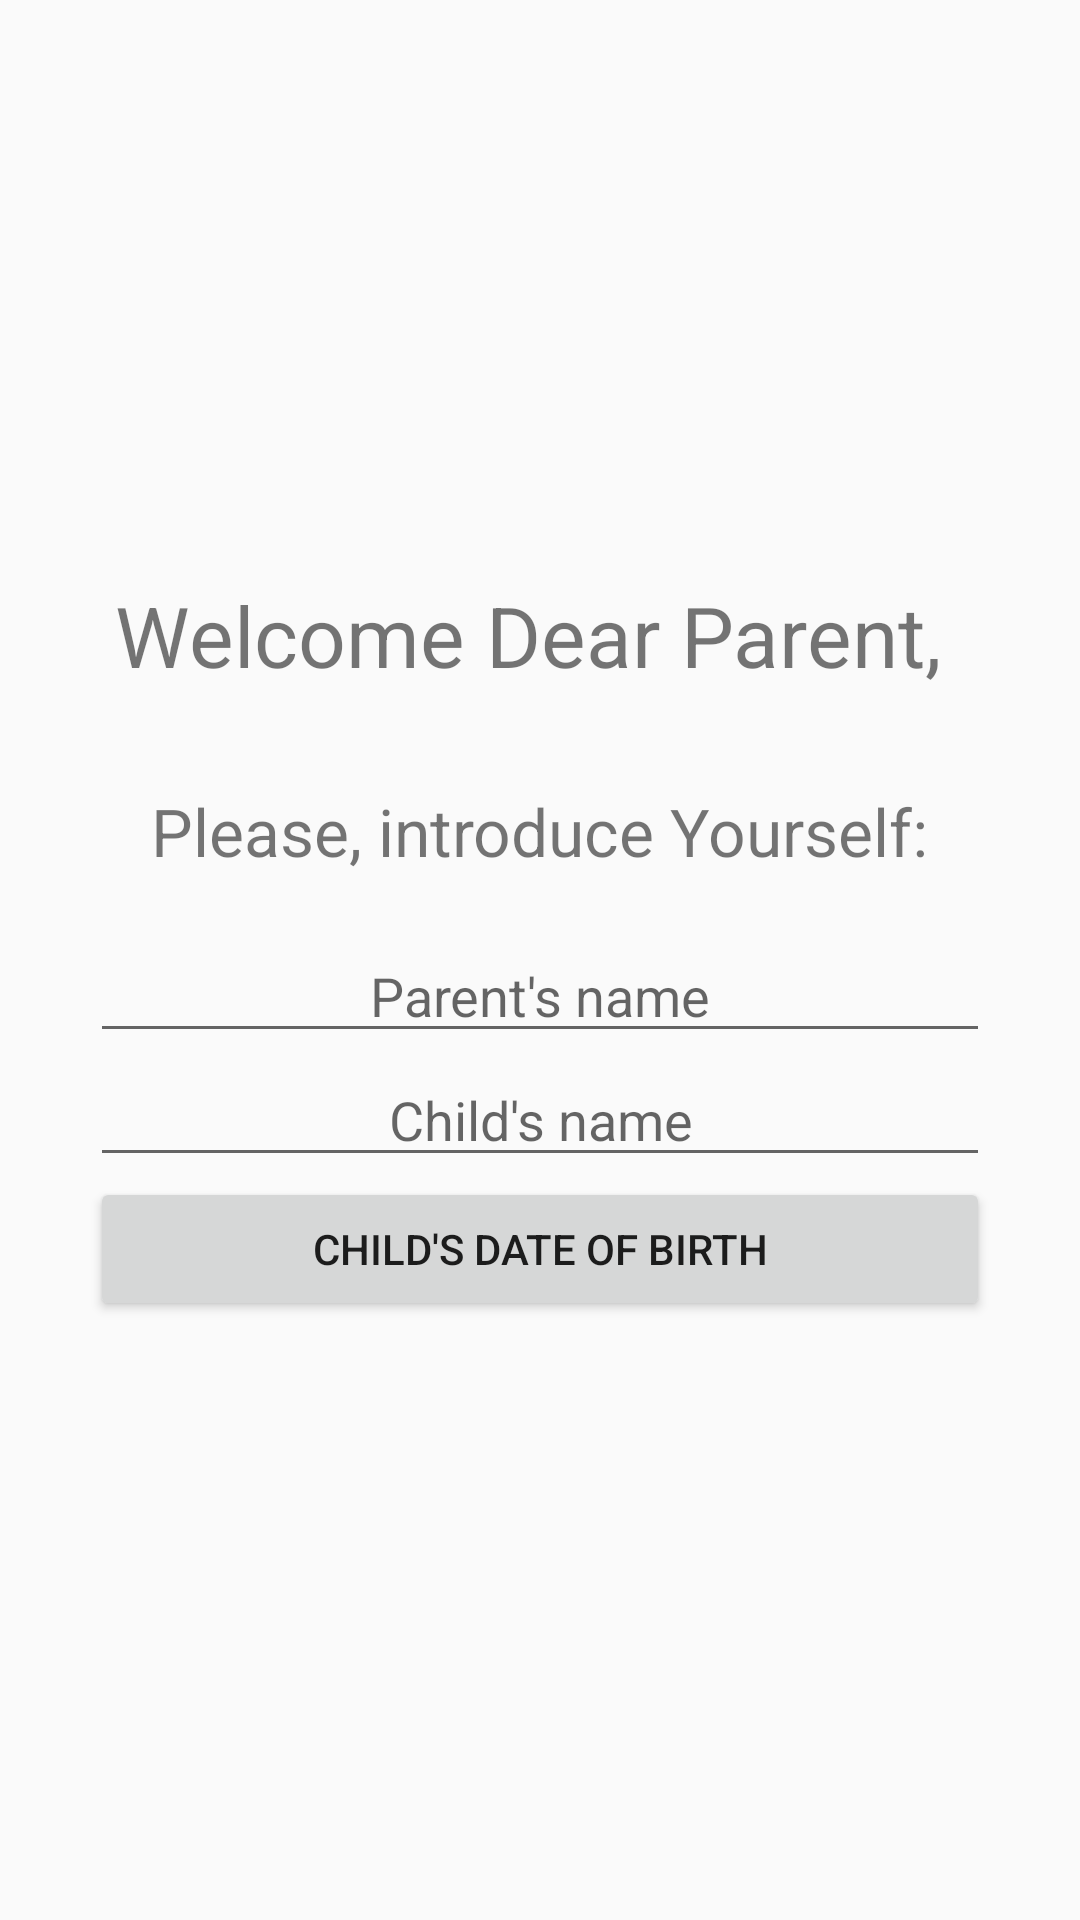

Android layout source for this screen:
<!-- AndroidManifest.xml: application theme Theme.MomsHelper_template -->
<!-- res/layout/activity_registration.xml -->
<?xml version="1.0" encoding="utf-8"?>
<androidx.constraintlayout.widget.ConstraintLayout xmlns:android="http://schemas.android.com/apk/res/android"
    xmlns:app="http://schemas.android.com/apk/res-auto"
    xmlns:tools="http://schemas.android.com/tools"
    android:layout_width="match_parent"
    android:layout_height="match_parent"
    tools:context=".RegistrationActivity">

    <TextView
        android:id="@+id/tv_title"
        android:layout_width="wrap_content"
        android:layout_height="wrap_content"
        android:text="@string/welcome"
        android:textSize="28sp"
        app:layout_constraintBottom_toBottomOf="parent"
        app:layout_constraintEnd_toEndOf="parent"
        app:layout_constraintHorizontal_bias="0.455"
        app:layout_constraintStart_toStartOf="parent"
        app:layout_constraintTop_toTopOf="parent"
        app:layout_constraintVertical_bias="0.32" />

    <TextView
        android:id="@+id/tv_introduce"
        android:layout_width="wrap_content"
        android:layout_height="wrap_content"
        android:layout_marginTop="32dp"
        android:text="@string/introduce"
        android:textSize="22sp"
        app:layout_constraintEnd_toEndOf="parent"
        app:layout_constraintStart_toStartOf="parent"
        app:layout_constraintTop_toBottomOf="@id/tv_title" />

    <EditText
        android:id="@+id/et_parentName"
        android:layout_width="0dp"
        android:layout_height="wrap_content"
        app:layout_constraintStart_toStartOf="parent"
        app:layout_constraintTop_toBottomOf="@id/tv_introduce"
        app:layout_constraintEnd_toEndOf="parent"
        android:inputType="text"
        android:hint="@string/parent_s_name"
        android:layout_marginStart="30dp"
        android:layout_marginEnd="30dp"
        android:gravity="center_horizontal"
        android:layout_marginTop="18dp"
        />

    <EditText
        android:id="@+id/et_childName"
        android:layout_width="0dp"
        android:layout_height="wrap_content"
        app:layout_constraintStart_toStartOf="parent"
        app:layout_constraintTop_toBottomOf="@id/et_parentName"
        app:layout_constraintEnd_toEndOf="parent"
        android:inputType="text"
        android:hint="@string/child_s_name"
        android:layout_marginStart="30dp"
        android:layout_marginEnd="30dp"
        android:gravity="center_horizontal"
        />

    <Button
        android:id="@+id/btn_dateOfBirth"
        android:layout_width="match_parent"
        android:layout_height="wrap_content"
        android:layout_marginStart="30dp"
        android:layout_marginEnd="30dp"
        android:text="@string/child_s_date_of_birth"
        app:layout_constraintEnd_toEndOf="parent"
        app:layout_constraintStart_toStartOf="parent"
        app:layout_constraintTop_toBottomOf="@id/et_childName" />

</androidx.constraintlayout.widget.ConstraintLayout>
<!-- resources referenced by this layout -->
<resources>
  <string name="child_s_date_of_birth">Child\'s date of birth</string>
  <string name="child_s_name">Child\'s name</string>
  <string name="introduce">Please, introduce Yourself:</string>
  <string name="parent_s_name">Parent\'s name</string>
  <string name="welcome">Welcome Dear Parent,</string>
  <style name="Theme.MomsHelper_template" parent="Theme.AppCompat.Light.DarkActionBar">
          
          <item name="colorPrimary">@color/purple_500</item>
          <item name="colorPrimaryVariant">@color/purple_700</item>
          <item name="colorOnPrimary">@color/white</item>
          
          <item name="colorSecondary">@color/teal_200</item>
          <item name="colorSecondaryVariant">@color/teal_700</item>
          <item name="colorOnSecondary">@color/black</item>
          
          <item name="android:statusBarColor" tools:targetApi="l">?attr/colorPrimaryVariant</item>
          
      </style>
  <!-- not gathered from this repository: default colours our renderer supplied (Android Studio template values) -->
  <color name="purple_500">#FF6200EE</color>
  <color name="purple_700">#FF3700B3</color>
  <color name="teal_200">#FF03DAC5</color>
  <color name="teal_700">#FF018786</color>
  <color name="black">#FF000000</color>
  <color name="white">#FFFFFFFF</color>
</resources>
